Run: headless pygame with SDL's dummy video driver; simulated clock (each Clock.tick advances the game by its frame time, no real sleeping); random seed 0; keys injected as events and as key.get_pressed() state; no mouse input.
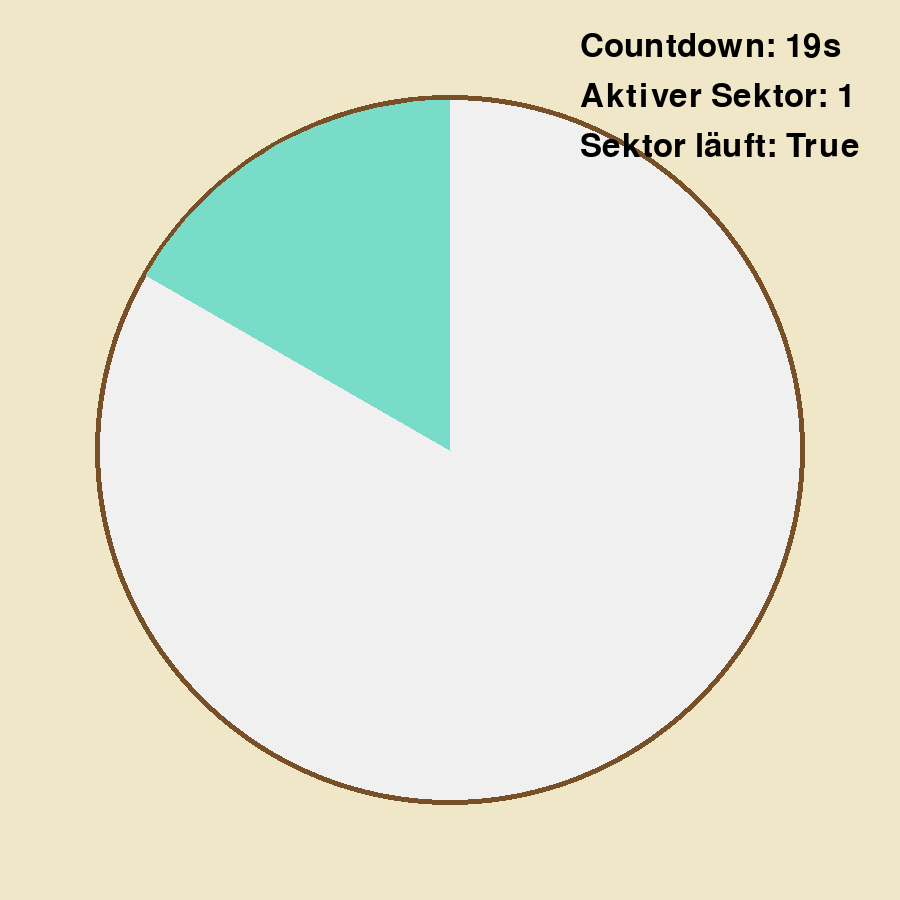
Frame 1 of 4 · flips 1–60 · no input
Frame 2 of 4 · flips 61–180 · tapped SPACE, RETURN · held RIGHT (→), D · screen unchanged from frame 1, image omitted
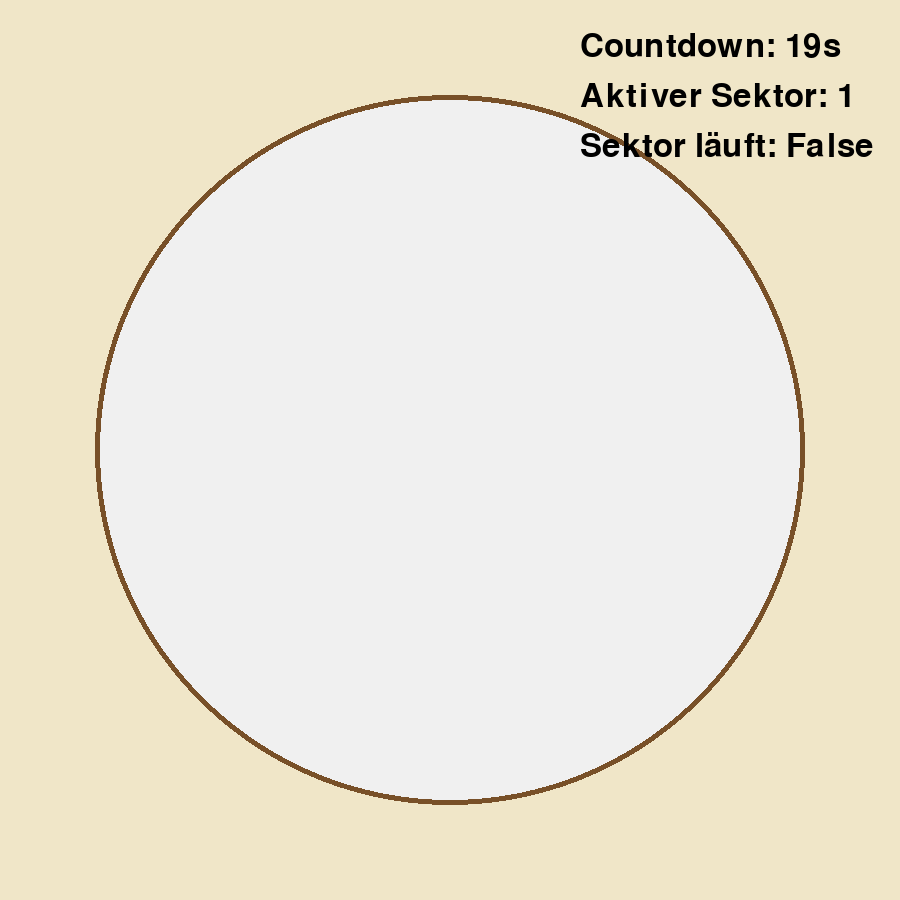
Frame 3 of 4 · flips 181–300 · held DOWN (↓), S
Frame 4 of 4 · flips 301–420 · held LEFT (←), A, UP (↑), W · screen unchanged from frame 3, image omitted

The pygame program that drew these frames:

import pygame
import math
import time

pygame.init()

WIDTH, HEIGHT = 900, 900
CENTER = (WIDTH // 2, HEIGHT // 2)
RADIUS = 350

screen = pygame.display.set_mode((WIDTH, HEIGHT))
pygame.display.set_caption("Spielarena mit Countdown und Sektoren")
clock = pygame.time.Clock()
font = pygame.font.Font(None, 48)

SECTOR_COLORS = [
    (120, 220, 200),
    (40, 130, 120),
    (80, 110, 170),
    (20, 40, 90),
    (120, 200, 120),
    (40, 120, 60),
]

COUNTDOWN_TIME = 20
SECTOR_START_ANGLE = 270  # 12 Uhr (oben)

active_sector = 0
sector_running = True
sector_end_time = time.time() + COUNTDOWN_TIME


def draw_sector(screen, mitte, radius, winkel_start, winkel_ende, color):
    winkel_start %= 360
    winkel_ende %= 360

    points = [mitte]
    step = 2
    a = winkel_start

    while True:
        rad = math.radians(a)
        x = mitte[0] + radius * math.cos(rad)
        y = mitte[1] + radius * math.sin(rad)
        points.append((x, y))

        if a == winkel_ende:
            break

        a = (a - step) % 360  # gegen den Uhrzeigersinn

        ccw_dist_now = (a - winkel_ende) % 360
        ccw_dist_prev = ((a + step) - winkel_ende) % 360
        if ccw_dist_now > ccw_dist_prev:
            a = winkel_ende

    pygame.draw.polygon(screen, color, points)


def update_sector_effect(welcher_sektor, dt, events):
    pass


running = True
prev_time = time.time()

while running:
    now = time.time()
    dt = now - prev_time
    prev_time = now

    events = pygame.event.get()
    for event in events:
        if event.type == pygame.QUIT:
            running = False

        if event.type == pygame.KEYDOWN and event.key == pygame.K_s:
            sector_running = False

    time_left = int(sector_end_time - now)
    if time_left <= 0:
        active_sector = (active_sector + 1) % 6
        sector_end_time = now + COUNTDOWN_TIME
        sector_running = True
        time_left = COUNTDOWN_TIME

    screen.fill((240, 230, 200))
    pygame.draw.circle(screen, (120, 80, 40), CENTER, RADIUS + 5)
    pygame.draw.circle(screen, (240, 240, 240), CENTER, RADIUS)

    if sector_running:
        # CCW: 12->10->8->...
        start = SECTOR_START_ANGLE - active_sector * 60
        ende = start - 60
        draw_sector(screen, CENTER, RADIUS, start, ende, SECTOR_COLORS[active_sector])

        update_sector_effect(active_sector, dt, events)

    screen.blit(font.render(f"Countdown: {time_left}s", True, (0, 0, 0)), (WIDTH - 320, 30))
    screen.blit(font.render(f"Aktiver Sektor: {active_sector + 1}", True, (0, 0, 0)), (WIDTH -  320, 80))
    screen.blit(font.render(f"Sektor läuft: {sector_running}", True, (0, 0, 0)), (WIDTH - 320, 130))

    pygame.display.flip()
    clock.tick(60)

pygame.quit()
